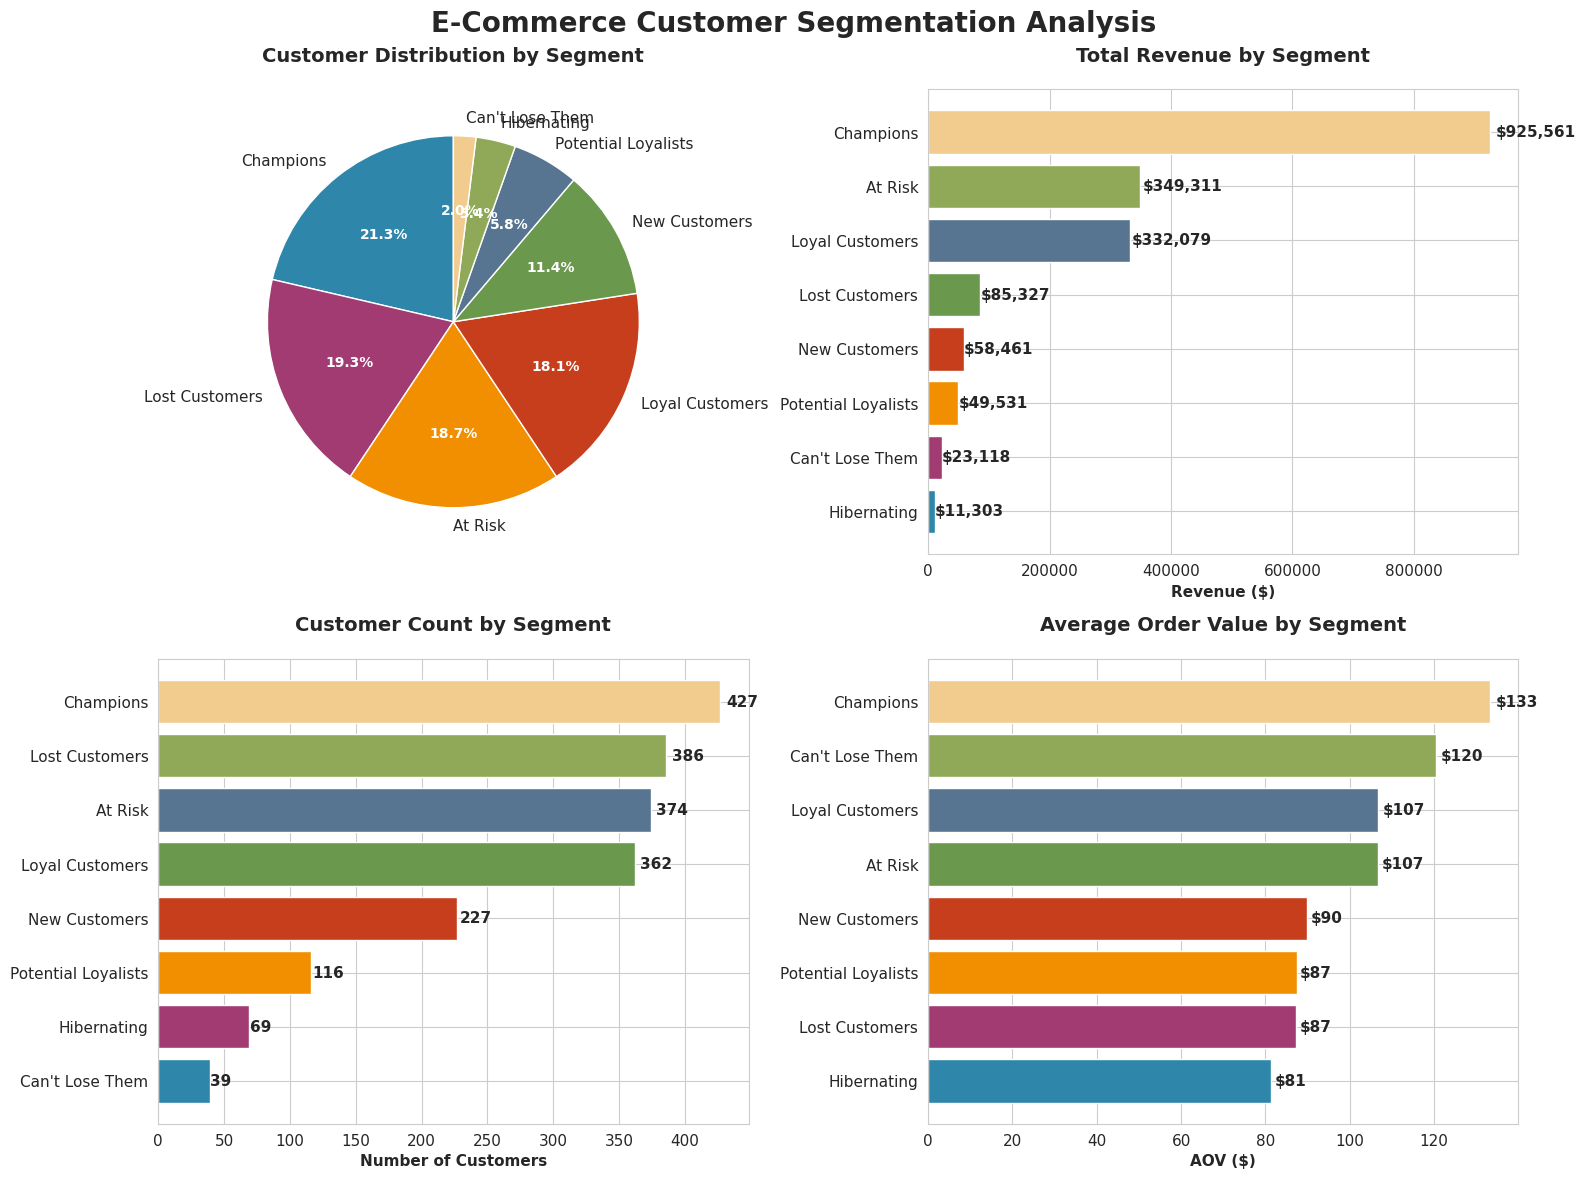
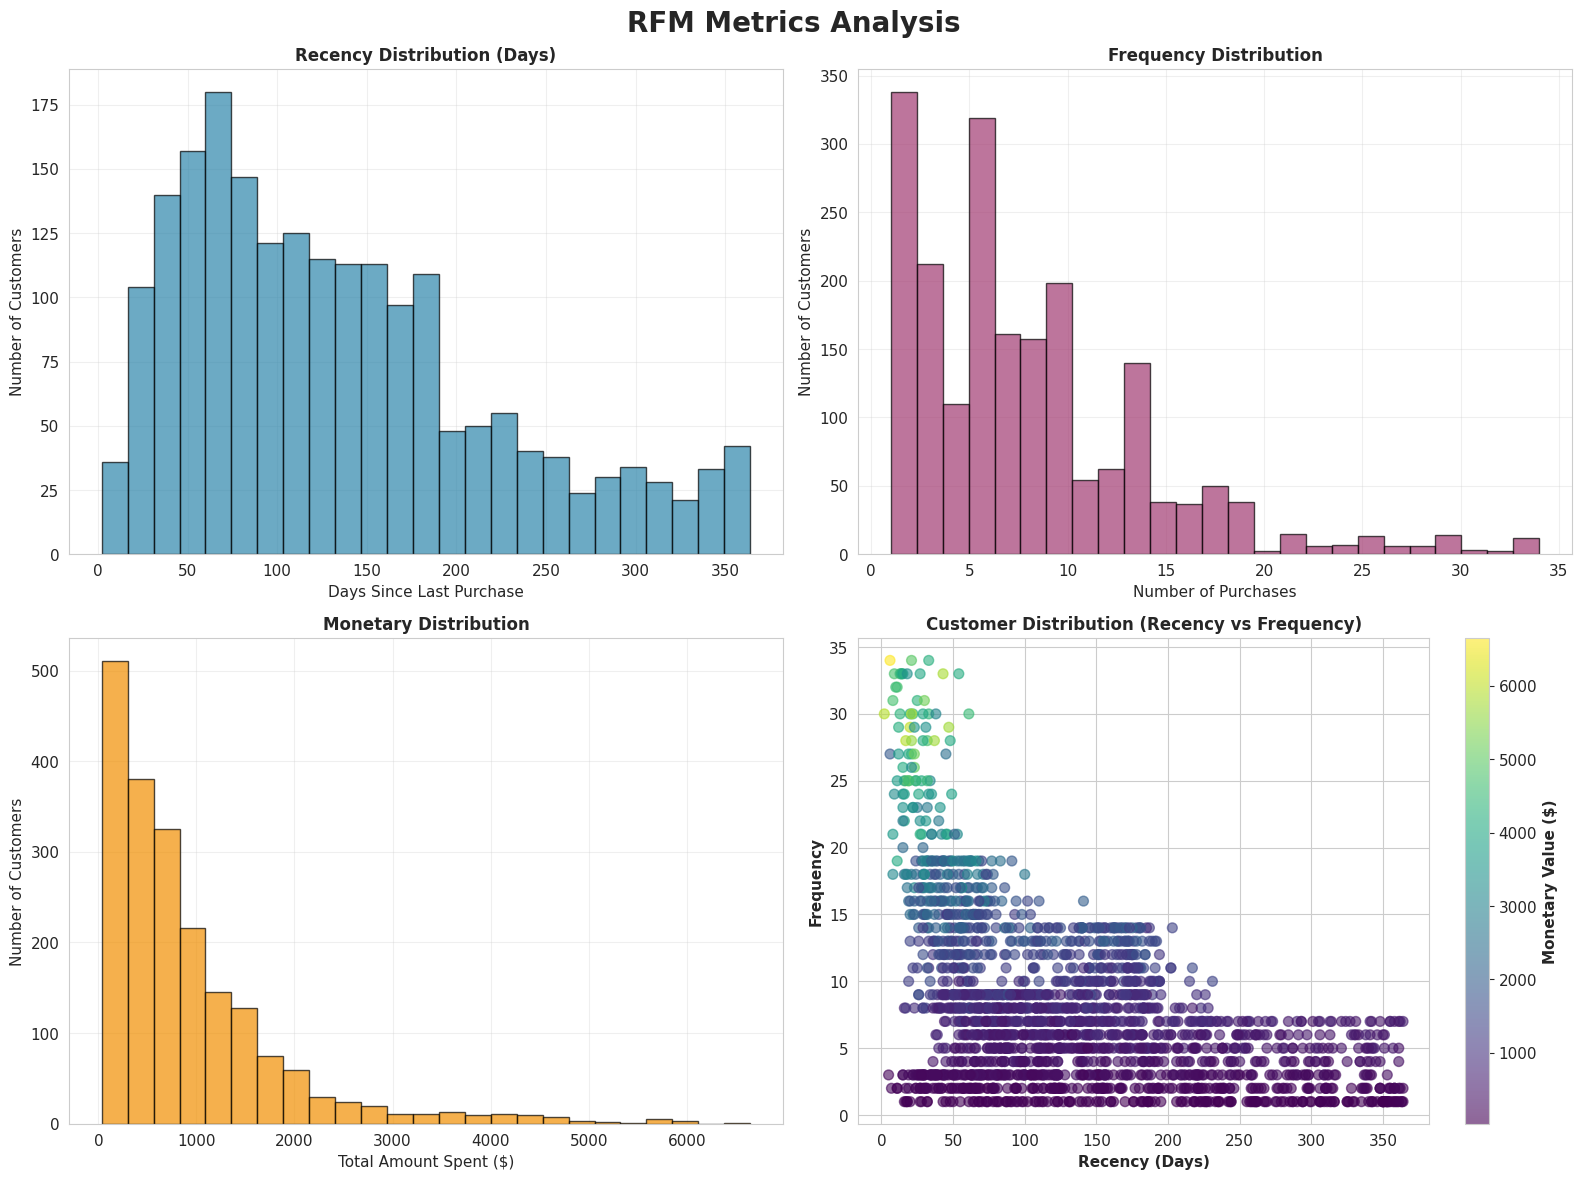
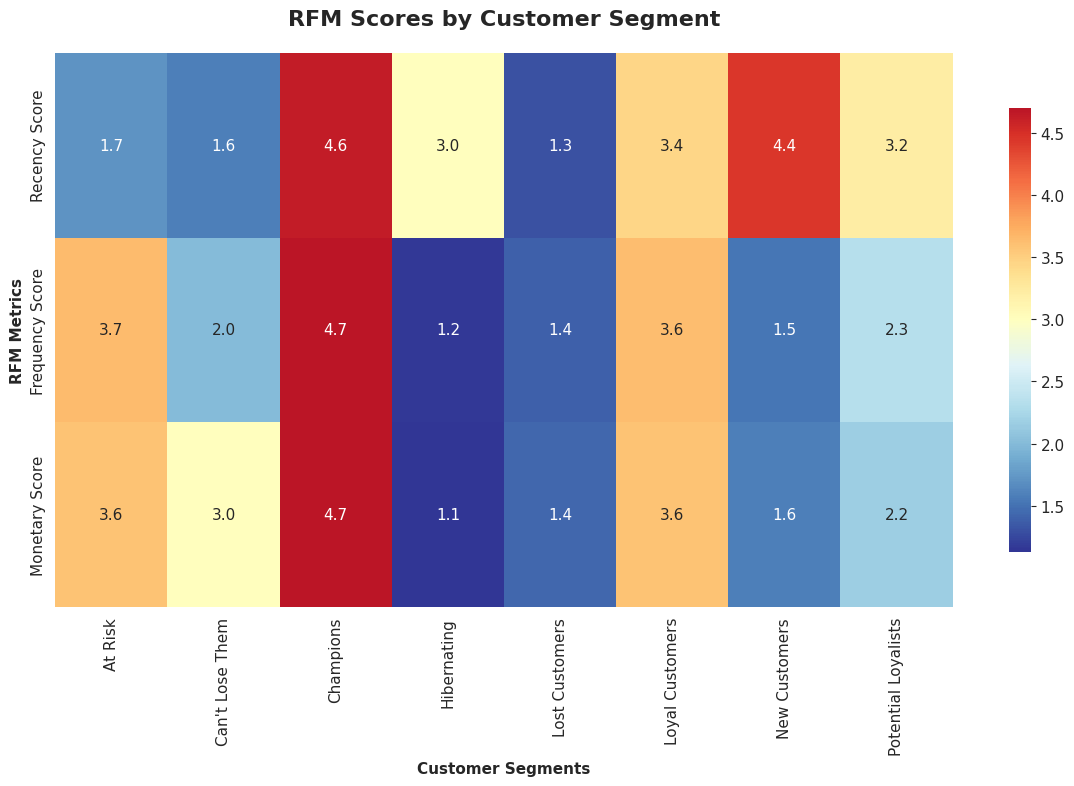

Source code (Python) for these figures, in order:
import pandas as pd
import numpy as np
import matplotlib.pyplot as plt
import seaborn as sns
from datetime import datetime, timedelta
import warnings
warnings.filterwarnings('ignore')

# Set style for professional visualizations
plt.style.use('default')
sns.set_style("whitegrid")
plt.rcParams['figure.figsize'] = (12, 8)
plt.rcParams['font.size'] = 11

class ECommerceRFMAnalysis:
    def __init__(self):
        """Initialize the RFM Analysis class"""
        self.data = None
        self.rfm_data = None
        self.segments = None
        
    def generate_sample_data(self, n_customers=2000):
        """Generate realistic e-commerce transaction data"""
        print("🔄 Generating sample e-commerce dataset...")
        
        # Set random seed for reproducibility
        np.random.seed(42)
        
        # Customer base
        customer_ids = [f'CUST_{str(i).zfill(5)}' for i in range(1, n_customers + 1)]
        countries = ['United Kingdom', 'France', 'Germany', 'EIRE', 'Spain', 'Netherlands', 'Italy', 'Portugal']
        
        transactions = []
        current_date = datetime(2024, 1, 31)  # Analysis date
        
        for customer_id in customer_ids:
            # Create different customer behavior patterns
            customer_type = np.random.choice(['champion', 'loyal', 'potential', 'new', 'at_risk', 'lost'], 
                                           p=[0.05, 0.15, 0.25, 0.20, 0.20, 0.15])
            
            country = np.random.choice(countries)
            
            # Define behavior patterns based on customer type
            if customer_type == 'champion':
                n_transactions = np.random.randint(15, 35)
                avg_amount = max(50, np.random.normal(150, 30))
                recency_days = np.random.randint(1, 30)
            elif customer_type == 'loyal':
                n_transactions = np.random.randint(8, 20)
                avg_amount = max(40, np.random.normal(120, 25))
                recency_days = np.random.randint(15, 60)
            elif customer_type == 'potential':
                n_transactions = np.random.randint(3, 10)
                avg_amount = max(30, np.random.normal(100, 20))
                recency_days = np.random.randint(30, 90)
            elif customer_type == 'new':
                n_transactions = np.random.randint(1, 4)
                avg_amount = max(25, np.random.normal(80, 15))
                recency_days = np.random.randint(1, 45)
            elif customer_type == 'at_risk':
                n_transactions = np.random.randint(5, 15)
                avg_amount = max(35, np.random.normal(110, 20))
                recency_days = np.random.randint(90, 180)
            else:  # lost
                n_transactions = np.random.randint(1, 8)
                avg_amount = max(30, np.random.normal(90, 15))
                recency_days = np.random.randint(180, 365)
            
            # Generate transactions for this customer
            for _ in range(n_transactions):
                # Random transaction date
                days_ago = np.random.randint(recency_days, min(recency_days + 300, 365))
                transaction_date = current_date - timedelta(days=days_ago)
                
                # Transaction amount with controlled variance (ensure positive)
                std_dev = avg_amount * 0.2  # Reduced variance to 20%
                amount = max(10, np.random.normal(avg_amount, std_dev))
                
                transactions.append({
                    'CustomerID': customer_id,
                    'InvoiceDate': transaction_date,
                    'Amount': round(amount, 2),
                    'Country': country,
                    'CustomerType': customer_type  # For validation
                })
        
        self.data = pd.DataFrame(transactions)
        self.data['InvoiceDate'] = pd.to_datetime(self.data['InvoiceDate'])
        
        print(f"✅ Generated {len(self.data)} transactions for {len(customer_ids)} customers")
        return self.data
    
    def calculate_rfm_scores(self, analysis_date='2024-01-31'):
        """Calculate RFM scores for each customer"""
        print("📊 Calculating RFM scores...")
        
        analysis_date = pd.to_datetime(analysis_date)
        
        # Calculate RFM metrics
        rfm = self.data.groupby('CustomerID').agg({
            'InvoiceDate': lambda x: (analysis_date - x.max()).days,  # Recency
            'Amount': ['count', 'sum']  # Frequency & Monetary
        }).round(2)
        
        # Flatten column names
        rfm.columns = ['Recency', 'Frequency', 'Monetary']
        rfm.reset_index(inplace=True)
        
        # Calculate RFM scores using quintiles
        rfm['R_Score'] = pd.qcut(rfm['Recency'], 5, labels=[5,4,3,2,1])  # Lower recency = higher score
        rfm['F_Score'] = pd.qcut(rfm['Frequency'].rank(method='first'), 5, labels=[1,2,3,4,5])
        rfm['M_Score'] = pd.qcut(rfm['Monetary'], 5, labels=[1,2,3,4,5])
        
        # Convert to int
        rfm['R_Score'] = rfm['R_Score'].astype(int)
        rfm['F_Score'] = rfm['F_Score'].astype(int)
        rfm['M_Score'] = rfm['M_Score'].astype(int)
        
        # Create RFM segment
        rfm['RFM_Score'] = rfm['R_Score'].astype(str) + rfm['F_Score'].astype(str) + rfm['M_Score'].astype(str)
        
        self.rfm_data = rfm
        print("✅ RFM scores calculated successfully")
        return rfm
    
    def segment_customers(self):
        """Segment customers based on RFM scores"""
        print("🎯 Segmenting customers...")
        
        def segment_customers_func(row):
            if row['R_Score'] >= 4 and row['F_Score'] >= 4 and row['M_Score'] >= 4:
                return 'Champions'
            elif row['R_Score'] >= 3 and row['F_Score'] >= 3 and row['M_Score'] >= 3:
                return 'Loyal Customers'
            elif row['R_Score'] >= 4 and row['F_Score'] <= 2:
                return 'New Customers'
            elif row['R_Score'] >= 3 and row['F_Score'] >= 2 and row['M_Score'] >= 2:
                return 'Potential Loyalists'
            elif row['R_Score'] <= 2 and row['F_Score'] >= 3:
                return 'At Risk'
            elif row['R_Score'] <= 2 and row['F_Score'] <= 2 and row['M_Score'] >= 3:
                return "Can't Lose Them"
            elif row['R_Score'] >= 3 and row['F_Score'] <= 2 and row['M_Score'] <= 2:
                return 'Hibernating'
            else:
                return 'Lost Customers'
        
        self.rfm_data['Segment'] = self.rfm_data.apply(segment_customers_func, axis=1)
        
        # Calculate segment statistics
        segment_stats = self.rfm_data.groupby('Segment').agg({
            'CustomerID': 'count',
            'Recency': 'mean',
            'Frequency': 'mean',
            'Monetary': 'mean'
        }).round(2)
        
        segment_stats.columns = ['Customer_Count', 'Avg_Recency', 'Avg_Frequency', 'Avg_Monetary']
        segment_stats['Percentage'] = (segment_stats['Customer_Count'] / len(self.rfm_data) * 100).round(1)
        segment_stats = segment_stats.sort_values('Customer_Count', ascending=False)
        
        self.segments = segment_stats
        print("✅ Customer segmentation completed")
        return segment_stats
    
    def create_clean_visualizations(self):
        """Create clean, professional visualizations"""
        print("📈 Creating professional visualizations...")
        
        # Define color palette
        colors = ['#2E86AB', '#A23B72', '#F18F01', '#C73E1D', '#6A994E', '#577590', '#90A959', '#F2CC8F']
        
        # 1. Customer Segments Overview
        fig, ((ax1, ax2), (ax3, ax4)) = plt.subplots(2, 2, figsize=(16, 12))
        fig.suptitle('E-Commerce Customer Segmentation Analysis', fontsize=20, fontweight='bold', y=0.98)
        
        # Pie chart - Customer distribution
        segment_counts = self.rfm_data['Segment'].value_counts()
        wedges, texts, autotexts = ax1.pie(segment_counts.values, labels=segment_counts.index, 
                                          autopct='%1.1f%%', colors=colors, startangle=90)
        ax1.set_title('Customer Distribution by Segment', fontsize=14, fontweight='bold', pad=20)
        
        # Make percentage text bold
        for autotext in autotexts:
            autotext.set_color('white')
            autotext.set_fontweight('bold')
            autotext.set_fontsize(10)
        
        # Bar chart - Revenue by segment
        revenue_by_segment = self.rfm_data.groupby('Segment')['Monetary'].sum().sort_values(ascending=True)
        bars = ax2.barh(revenue_by_segment.index, revenue_by_segment.values, color=colors[:len(revenue_by_segment)])
        ax2.set_title('Total Revenue by Segment', fontsize=14, fontweight='bold', pad=20)
        ax2.set_xlabel('Revenue ($)', fontweight='bold')
        
        # Add value labels on bars
        for i, bar in enumerate(bars):
            width = bar.get_width()
            ax2.text(width + width*0.01, bar.get_y() + bar.get_height()/2, 
                    f'${width:,.0f}', ha='left', va='center', fontweight='bold')
        
        # Customer count by segment
        segment_counts_sorted = segment_counts.sort_values(ascending=True)
        bars2 = ax3.barh(segment_counts_sorted.index, segment_counts_sorted.values, color=colors[:len(segment_counts_sorted)])
        ax3.set_title('Customer Count by Segment', fontsize=14, fontweight='bold', pad=20)
        ax3.set_xlabel('Number of Customers', fontweight='bold')
        
        # Add value labels
        for i, bar in enumerate(bars2):
            width = bar.get_width()
            ax3.text(width + width*0.01, bar.get_y() + bar.get_height()/2, 
                    f'{int(width)}', ha='left', va='center', fontweight='bold')
        
        # Average Order Value by segment
        aov_by_segment = (self.rfm_data.groupby('Segment')['Monetary'].sum() / 
                         self.rfm_data.groupby('Segment')['Frequency'].sum()).sort_values(ascending=True)
        bars3 = ax4.barh(aov_by_segment.index, aov_by_segment.values, color=colors[:len(aov_by_segment)])
        ax4.set_title('Average Order Value by Segment', fontsize=14, fontweight='bold', pad=20)
        ax4.set_xlabel('AOV ($)', fontweight='bold')
        
        # Add value labels
        for i, bar in enumerate(bars3):
            width = bar.get_width()
            ax4.text(width + width*0.01, bar.get_y() + bar.get_height()/2, 
                    f'${width:.0f}', ha='left', va='center', fontweight='bold')
        
        plt.tight_layout()
        plt.show()
        
        # 2. RFM Analysis Deep Dive
        fig, ((ax1, ax2), (ax3, ax4)) = plt.subplots(2, 2, figsize=(16, 12))
        fig.suptitle('RFM Metrics Analysis', fontsize=20, fontweight='bold', y=0.98)
        
        # RFM Distribution - Create individual histograms
        ax1.hist(self.rfm_data['Recency'], bins=25, color='#2E86AB', alpha=0.7, edgecolor='black')
        ax1.set_title('Recency Distribution (Days)', fontsize=12, fontweight='bold')
        ax1.set_xlabel('Days Since Last Purchase')
        ax1.set_ylabel('Number of Customers')
        ax1.grid(True, alpha=0.3)
        
        ax2.hist(self.rfm_data['Frequency'], bins=25, color='#A23B72', alpha=0.7, edgecolor='black')
        ax2.set_title('Frequency Distribution', fontsize=12, fontweight='bold')
        ax2.set_xlabel('Number of Purchases')
        ax2.set_ylabel('Number of Customers')
        ax2.grid(True, alpha=0.3)
        
        ax3.hist(self.rfm_data['Monetary'], bins=25, color='#F18F01', alpha=0.7, edgecolor='black')
        ax3.set_title('Monetary Distribution', fontsize=12, fontweight='bold')
        ax3.set_xlabel('Total Amount Spent ($)')
        ax3.set_ylabel('Number of Customers')
        ax3.grid(True, alpha=0.3)
        
        # Scatter plot: Recency vs Frequency colored by Monetary
        scatter = ax4.scatter(self.rfm_data['Recency'], self.rfm_data['Frequency'], 
                            c=self.rfm_data['Monetary'], cmap='viridis', alpha=0.6, s=50)
        ax4.set_xlabel('Recency (Days)', fontweight='bold')
        ax4.set_ylabel('Frequency', fontweight='bold')
        ax4.set_title('Customer Distribution (Recency vs Frequency)', fontsize=12, fontweight='bold')
        
        # Add colorbar
        cbar = plt.colorbar(scatter, ax=ax4)
        cbar.set_label('Monetary Value ($)', fontweight='bold')
        
        plt.tight_layout()
        plt.show()
        
        # 3. Segment Performance Heatmap
        fig, ax = plt.subplots(1, 1, figsize=(12, 8))
        
        # RFM scores by segment
        rfm_summary = self.rfm_data.groupby('Segment')[['R_Score', 'F_Score', 'M_Score']].mean()
        
        # Create heatmap
        sns.heatmap(rfm_summary.T, annot=True, cmap='RdYlBu_r', center=3, 
                   fmt='.1f', cbar_kws={'shrink': .8}, ax=ax)
        ax.set_title('RFM Scores by Customer Segment', fontsize=16, fontweight='bold', pad=20)
        ax.set_xlabel('Customer Segments', fontweight='bold')
        ax.set_ylabel('RFM Metrics', fontweight='bold')
        
        # Customize labels
        ax.set_yticklabels(['Recency Score', 'Frequency Score', 'Monetary Score'])
        
        plt.tight_layout()
        plt.show()
        
        print("✅ Clean visualizations created successfully")
    
    def display_key_metrics(self):
        """Display key business metrics in a clean format"""
        print("\n" + "="*70)
        print("📊 KEY BUSINESS METRICS DASHBOARD")
        print("="*70)
        
        total_customers = len(self.rfm_data)
        total_revenue = self.rfm_data['Monetary'].sum()
        avg_order_value = total_revenue / self.rfm_data['Frequency'].sum()
        avg_customer_value = total_revenue / total_customers
        
        print(f"""
🔢 CUSTOMER METRICS:
   • Total Customers: {total_customers:,}
   • Average Customer Value: ${avg_customer_value:,.2f}
   • Average Purchase Frequency: {self.rfm_data['Frequency'].mean():.1f} orders per customer
   
💰 REVENUE METRICS:
   • Total Revenue: ${total_revenue:,.2f}
   • Average Order Value: ${avg_order_value:.2f}
   • Revenue per Customer: ${total_revenue/total_customers:,.2f}
   
📅 ENGAGEMENT METRICS:
   • Average Days Since Last Purchase: {self.rfm_data['Recency'].mean():.0f} days
   • Most Recent Purchase: {self.rfm_data['Recency'].min():.0f} days ago
   • Oldest Customer Activity: {self.rfm_data['Recency'].max():.0f} days ago
        """)
        
        print("="*70)
    
    def display_segment_summary(self):
        """Display segment summary in a clean table format"""
        print("\n📋 CUSTOMER SEGMENT SUMMARY")
        print("-"*80)
        
        # Create a formatted summary
        summary_data = []
        for segment in self.segments.index:
            count = self.segments.loc[segment, 'Customer_Count']
            percentage = self.segments.loc[segment, 'Percentage']
            avg_monetary = self.segments.loc[segment, 'Avg_Monetary']
            avg_frequency = self.segments.loc[segment, 'Avg_Frequency']
            avg_recency = self.segments.loc[segment, 'Avg_Recency']
            
            total_revenue = count * avg_monetary
            
            summary_data.append({
                'Segment': segment,
                'Customers': f"{count} ({percentage}%)",
                'Avg Value': f"${avg_monetary:,.0f}",
                'Avg Orders': f"{avg_frequency:.1f}",
                'Avg Recency': f"{avg_recency:.0f} days",
                'Total Revenue': f"${total_revenue:,.0f}"
            })
        
        # Display as formatted table
        df_summary = pd.DataFrame(summary_data)
        print(df_summary.to_string(index=False))
        print("-"*80)
    
    def generate_marketing_recommendations(self):
        """Generate focused marketing recommendations"""
        print("\n💡 STRATEGIC MARKETING RECOMMENDATIONS")
        print("="*60)
        
        recommendations = {
            'Champions': {
                'priority': '🏆 HIGHEST',
                'strategy': 'VIP Retention',
                'key_actions': [
                    'Exclusive early access to new products',
                    'Dedicated premium customer service',
                    'Referral rewards program',
                    'Personalized thank-you campaigns'
                ],
                'budget': '$50-100 per customer',
                'expected_roi': '300-500%'
            },
            'At Risk': {
                'priority': '🚨 URGENT',
                'strategy': 'Win-Back Campaign',
                'key_actions': [
                    'Limited-time 25% discount offers',
                    '"We miss you" personalized emails',
                    'Free shipping incentives',
                    'Product recommendations based on history'
                ],
                'budget': '$25-40 per customer',
                'expected_roi': '150-250%'
            },
            'Potential Loyalists': {
                'priority': '🌱 HIGH OPPORTUNITY',
                'strategy': 'Relationship Building',
                'key_actions': [
                    'Personalized product recommendations',
                    'Member-only exclusive discounts',
                    'Educational content and tutorials',
                    'Social media engagement'
                ],
                'budget': '$20-30 per customer',
                'expected_roi': '200-300%'
            }
        }
        
        # Display top 3 priority segments
        priority_segments = ['Champions', 'At Risk', 'Potential Loyalists']
        
        for segment in priority_segments:
            if segment in self.segments.index and segment in recommendations:
                rec = recommendations[segment]
                customer_count = self.segments.loc[segment, 'Customer_Count']
                
                print(f"\n{rec['priority']} - {segment.upper()} ({customer_count} customers)")
                print(f"Strategy: {rec['strategy']}")
                print("Key Actions:")
                for action in rec['key_actions']:
                    print(f"  • {action}")
                print(f"Budget: {rec['budget']}")
                print(f"Expected ROI: {rec['expected_roi']}")
                print("-" * 40)

def main():
    """Main execution function with clean output"""
    print("🎯 E-COMMERCE RFM ANALYSIS")
    print("=" * 40)
    
    # Initialize analysis
    analyzer = ECommerceRFMAnalysis()
    
    # Execute analysis pipeline
    analyzer.generate_sample_data(2000)
    analyzer.calculate_rfm_scores()
    analyzer.segment_customers()
    
    # Display results
    analyzer.display_key_metrics()
    analyzer.display_segment_summary()
    
    # Create visualizations
    analyzer.create_clean_visualizations()
    
    # Marketing recommendations
    analyzer.generate_marketing_recommendations()
    
    print("\n✅ ANALYSIS COMPLETED!")
    print("📊 Review the visualizations and implement the marketing strategies above.")
    
    return analyzer

# Execute the analysis
if __name__ == "__main__":
    analyzer = main()